Run: headless pygame with SDL's dummy video driver; simulated clock (each Clock.tick advances the game by its frame time, no real sleeping); random seed 0; keys injected as events and as key.get_pressed() state; no mouse input.
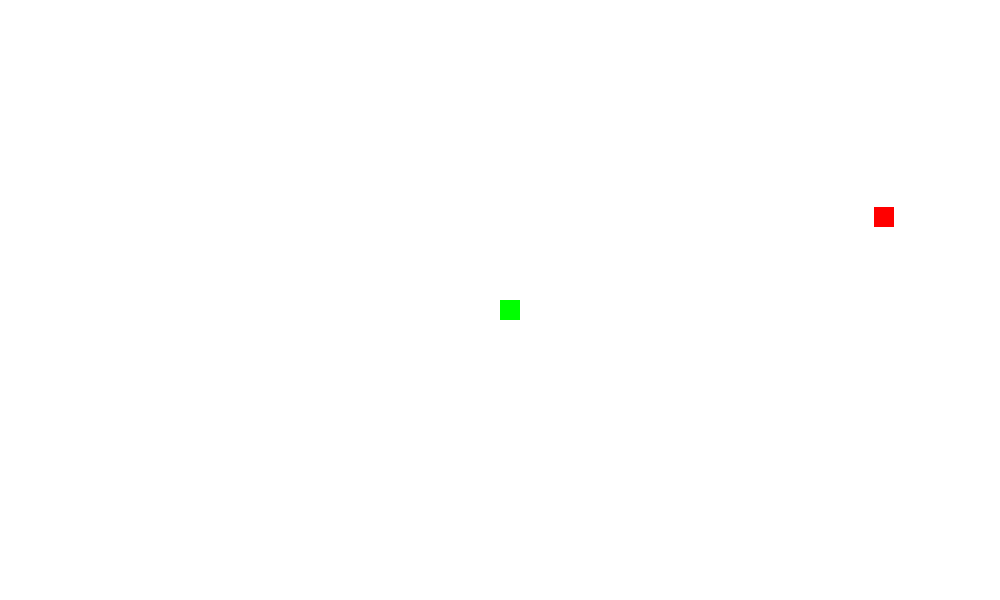
Frame 1 of 4 · flips 1–60 · no input
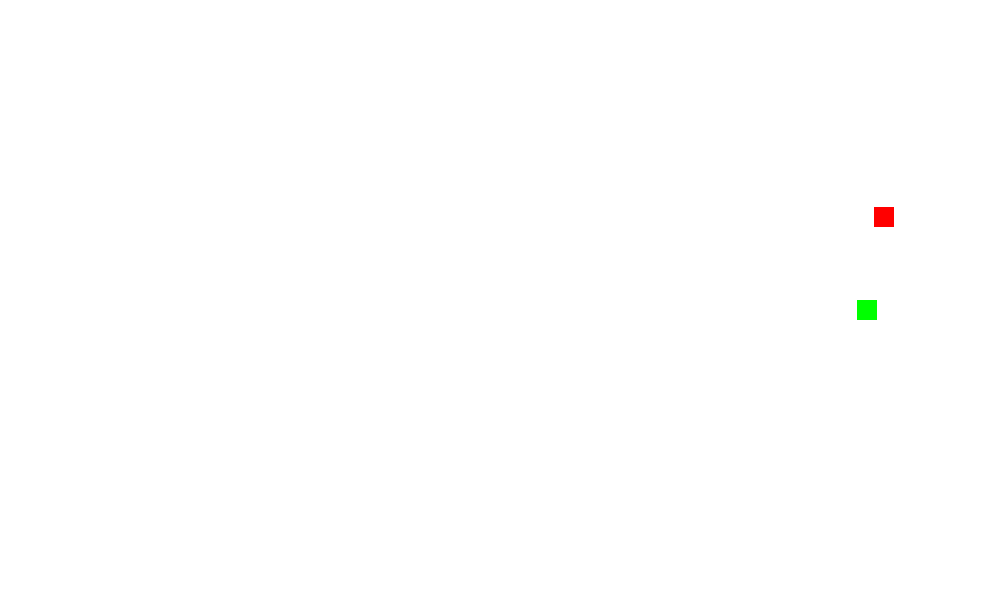
Frame 2 of 4 · flips 61–180 · tapped SPACE, RETURN · held RIGHT (→), D
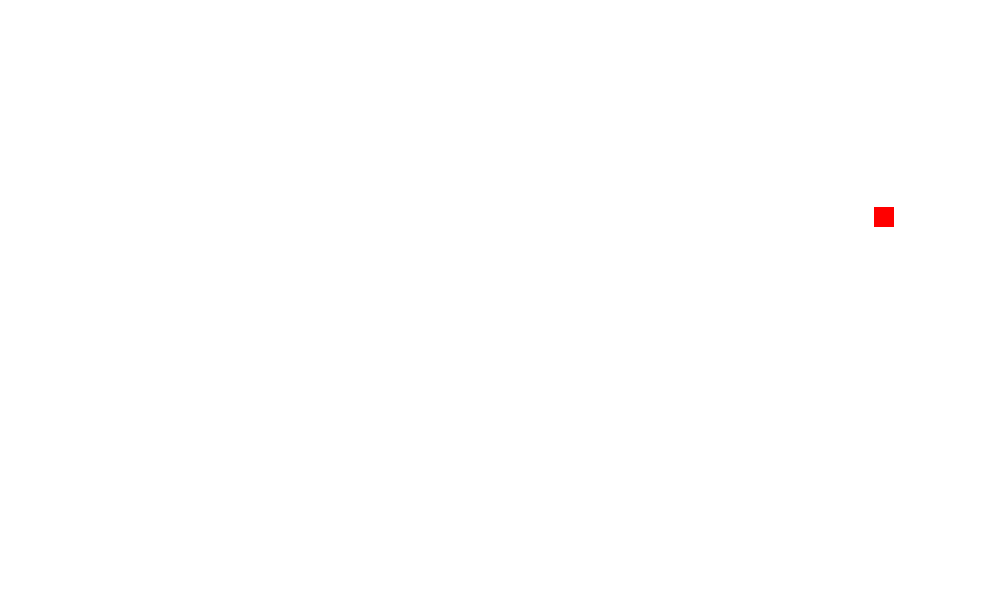
Frame 3 of 4 · flips 181–300 · held DOWN (↓), S
Frame 4 of 4 · flips 301–420 · held LEFT (←), A, UP (↑), W · screen unchanged from frame 3, image omitted

The pygame program that drew these frames:

import pygame
import random

x = pygame.init()

VELOCITY = 3
SIZE = 20

velocity_x = 0
velocity_y = 0
#Game Display Window
gameWindow = pygame.display.set_mode((1000, 600))
clock = pygame.time.Clock()
pygame.display.set_caption("Snake Game")

car_pos = pygame.Vector2(gameWindow.get_width() / 2, gameWindow.get_height() / 2)
food_pos = pygame.Vector2(random.randint(10, int(gameWindow.get_width() -100 )),
                              random.randint(10, int(gameWindow.get_height()-100)))
dt = 0

#Game tracking variables
exit_game = False
game_over = False
score = 0


while not exit_game :
    for event in pygame.event.get():
        # Quit event
        if event.type == pygame.QUIT:
            exit_game = True
        # Border-collision
        if (car_pos.x > 1000 or car_pos.x<0) or (car_pos.y > 600 or car_pos.y <0 ):
            game_over = True
            print("game over")
            exit_game = True


    gameWindow.fill("white")

    pygame.draw.rect(gameWindow,"green",[car_pos.x,car_pos.y,SIZE,SIZE],SIZE)
    pygame.draw.rect(gameWindow,"red",[food_pos.x,food_pos.y,SIZE,SIZE],SIZE)

    #Food Creation

    if (abs(car_pos.x - food_pos.x) < 10) and (abs(car_pos.y - food_pos.y) < 10):
        food_pos = pygame.Vector2(random.randint(20, int(gameWindow.get_width() -100)),random.randint(20, int(gameWindow.get_height() -100)))
        pygame.draw.rect(gameWindow, "red", [food_pos.x, food_pos.y, SIZE, SIZE], SIZE)
        print("Score : ", score)
        score += 1



    border_x = gameWindow.get_width()
    border_y = gameWindow.get_height()

    keys = pygame.key.get_pressed()

    player_speed = 250 * dt

    if keys[pygame.K_w]:
        velocity_y = -VELOCITY
        velocity_x = 0

    if keys[pygame.K_s]:
        velocity_y = VELOCITY
        velocity_x = 0

    if keys[pygame.K_a]:
        velocity_x = -VELOCITY
        velocity_y = 0

    if keys[pygame.K_d]:
        velocity_x = VELOCITY
        velocity_y = 0


    car_pos.x += velocity_x
    car_pos.y += velocity_y


    pygame.display.flip()

    dt = clock.tick(60)


pygame.quit()
quit()
